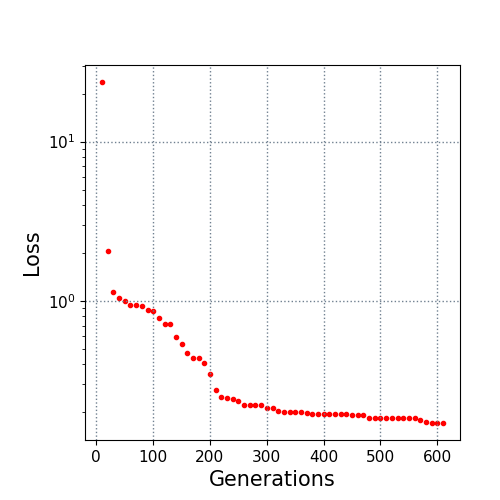

Values plotted in this chart, from the file beside it:
10.0, 23.657646
20.0, 2.05
30.0, 1.141
40.0, 1.039
50.0, 0.9929
60.0, 0.9446
70.0, 0.9421
80.0, 0.9224
90.0, 0.8767
100.0, 0.8585
110.0, 0.7823
120.0, 0.7202
130.0, 0.7179
140.0, 0.5893
150.0, 0.5345
160.0, 0.4718
170.0, 0.4398
180.0, 0.4382
190.0, 0.4049
200.0, 0.3483
210.0, 0.2753
220.0, 0.25
230.0, 0.2439
240.0, 0.2434
250.0, 0.2342
260.0, 0.2219
270.0, 0.2219
280.0, 0.2219
290.0, 0.2219
300.0, 0.2123
310.0, 0.2123
320.0, 0.2038
330.0, 0.2
340.0, 0.2
350.0, 0.2
360.0, 0.2
370.0, 0.197
380.0, 0.1939
390.0, 0.1939
400.0, 0.1939
410.0, 0.1939
420.0, 0.1939
430.0, 0.1939
440.0, 0.1939
450.0, 0.1915
460.0, 0.1915
470.0, 0.1915
480.0, 0.184
490.0, 0.1833
500.0, 0.1833
510.0, 0.1833
520.0, 0.1833
530.0, 0.1833
540.0, 0.1833
550.0, 0.1833
560.0, 0.1833
570.0, 0.1782
580.0, 0.1733
590.0, 0.1713
600.0, 0.1713
610.0, 0.1713
